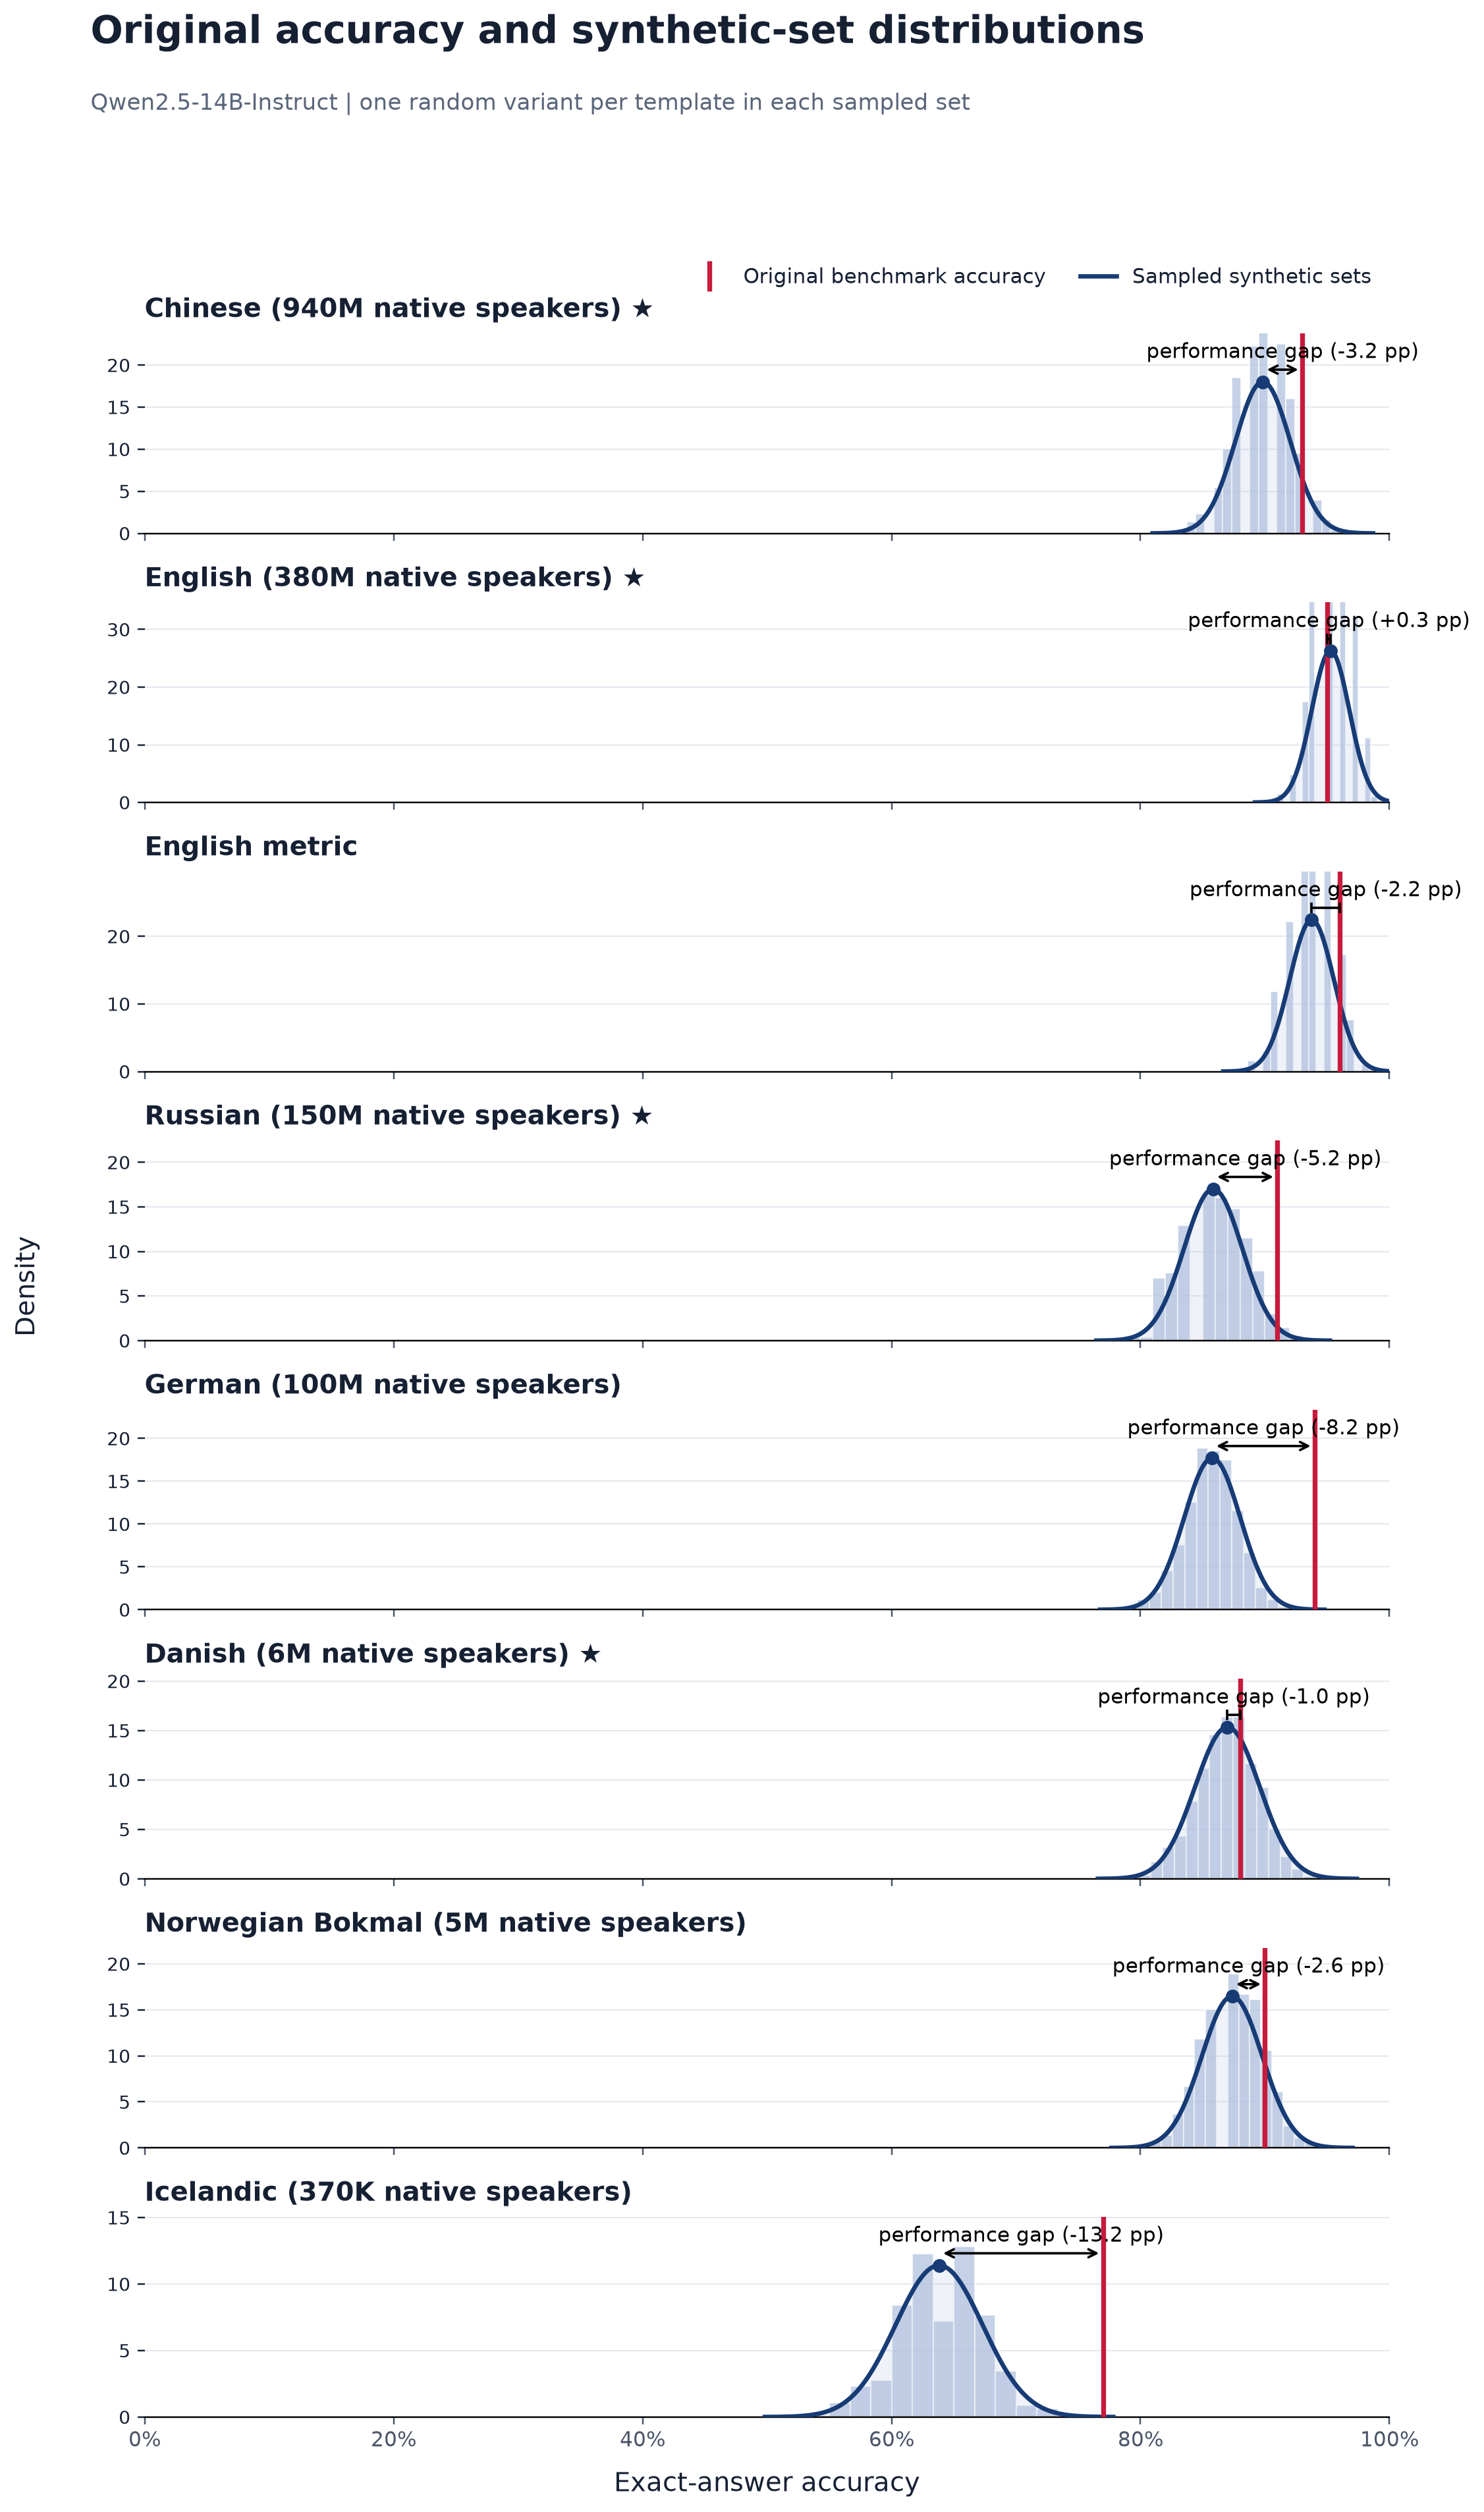

The data file committed next to this chart (first rows):
language, language_label, original_accuracy, synthetic_sampled_mean, synthetic_sampled_std, synthetic_minus_original_pp, paired_models, source_templates, sampled_sets
zho, Chinese, 0.93, 0.8983, 0.02214, -3.174, 1, 100, 2000
eng, English, 0.95, 0.9527, 0.01518, 0.2665, 1, 100, 2000
eng_metric, English metric, 0.96, 0.9376, 0.0178, -2.243, 1, 100, 2000
rus, Russian, 0.91, 0.8584, 0.02346, -5.164, 1, 100, 2000
deu, German, 0.94, 0.8576, 0.02255, -8.237, 1, 100, 2000
dan, Danish, 0.88, 0.8698, 0.02601, -1.018, 1, 100, 2000
nob, Norwegian Bokmal, 0.9, 0.8736, 0.02422, -2.644, 1, 100, 2000
isl, Icelandic, 0.77, 0.6382, 0.035, -13.18, 1, 100, 2000
